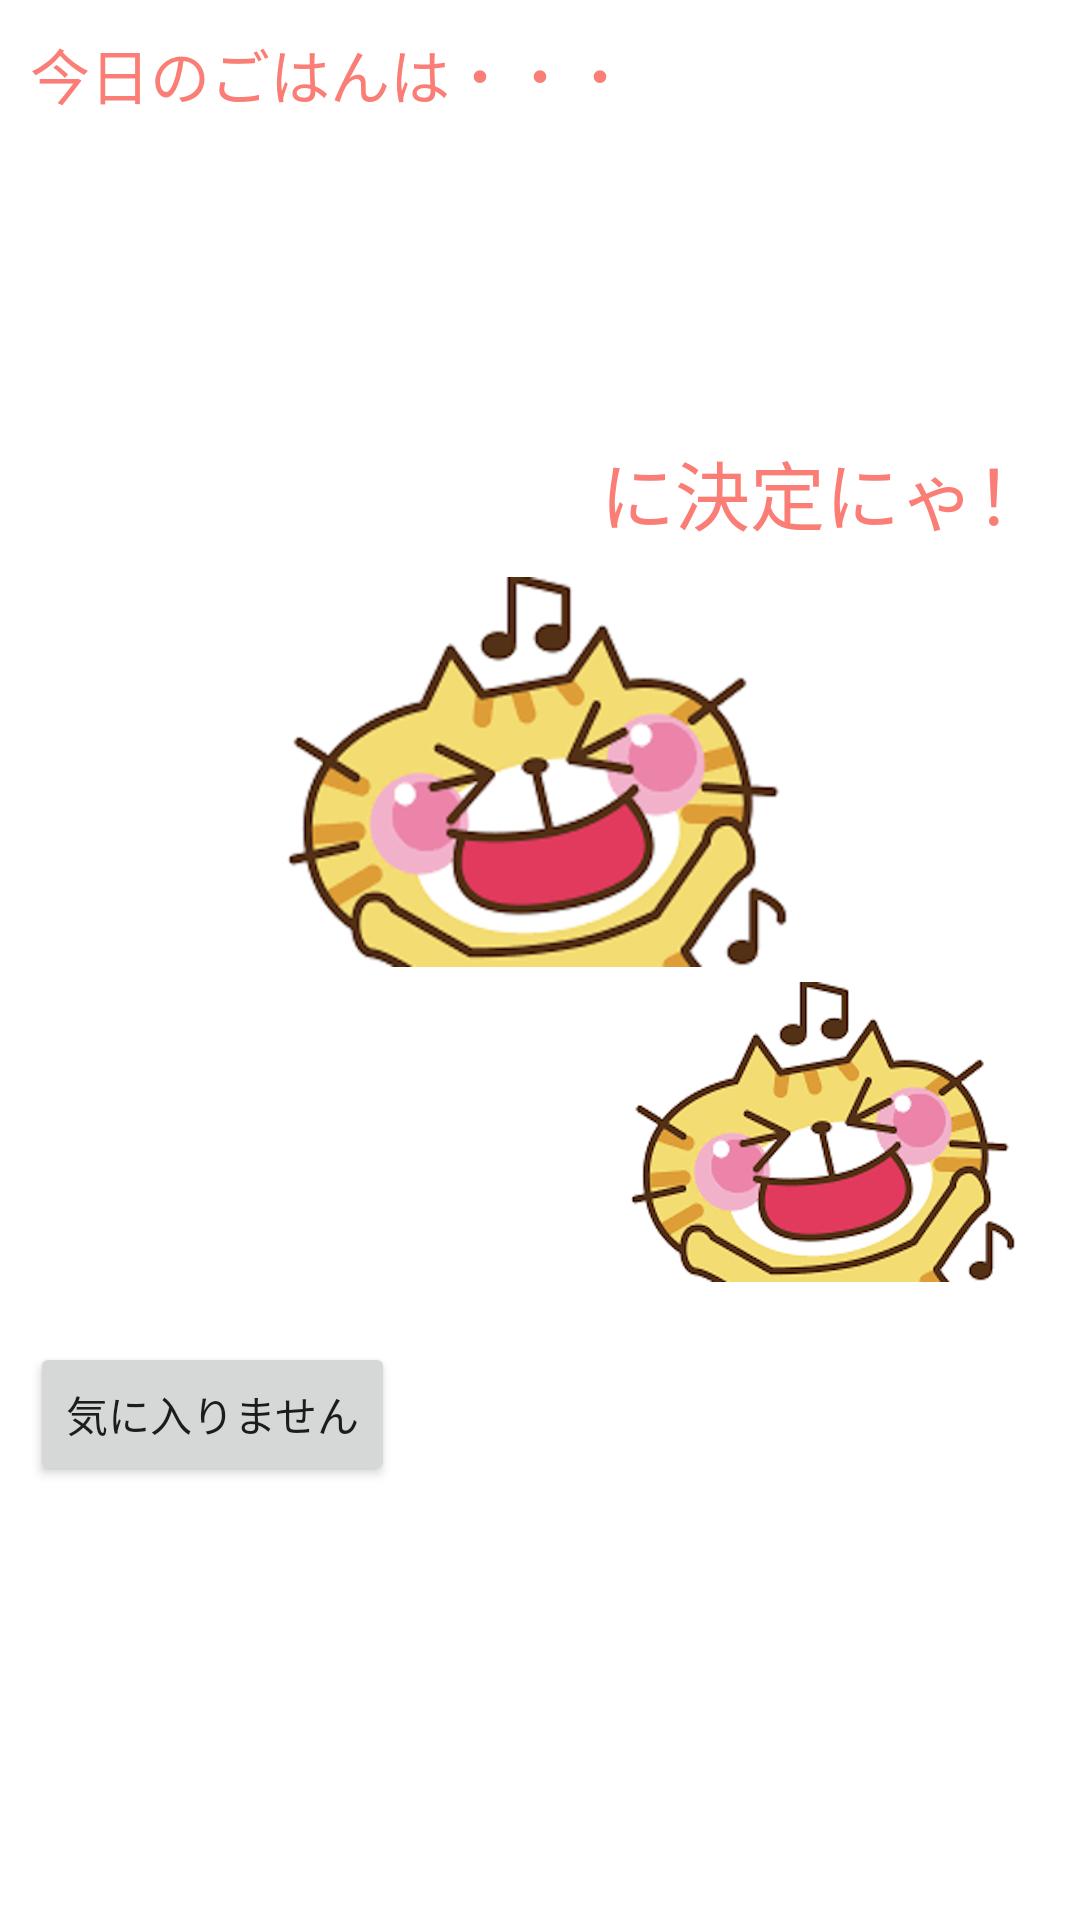

Layout XML and referenced resources for this Android screen:
<!-- AndroidManifest.xml: application theme AppTheme -->
<!-- res/layout/activity_result.xml -->
<?xml version="1.0" encoding="utf-8"?>
<LinearLayout xmlns:android="http://schemas.android.com/apk/res/android"
    android:layout_width="match_parent"
    android:layout_height="match_parent"
    android:padding="@dimen/screen_padding"
    android:weightSum="1"
    android:background="#ffffff"
    android:orientation="vertical">>

    


    

    <TextView
        android:layout_width="wrap_content"
        android:layout_height="wrap_content"
        android:text="@string/result_txv_title0"
        android:textColor="@color/colortext"
        android:textSize="20dp"/>


    <TextView
        android:layout_width="wrap_content"
        android:layout_height="wrap_content"
        android:textSize="50dp"
        android:id="@+id/result_txv_divine"
        android:text=""
        android:textColor="@color/colortext"
        android:layout_gravity="top|center_horizontal"
        android:layout_marginTop="40dp"/>

    <TextView
        android:layout_width="wrap_content"
        android:layout_height="wrap_content"
        android:textSize="25dp"
        android:text="@string/result_txv_title4"
        android:layout_marginTop="0dp"
        android:textColor="@color/colortext"
        android:layout_marginBottom="10dp"
        android:layout_gravity="right" />

    <ImageView
        android:layout_width="match_parent"
        android:layout_height="130dp"
        android:id="@+id/result_image_divine"
        android:src="@drawable/result" />

    <ImageView
        android:layout_width="150dp"
        android:layout_height="100dp"
        android:src="@drawable/result"
        android:layout_gravity="right"
        android:layout_marginTop="5dp"/>

    <Button
        android:layout_width="wrap_content"
        android:layout_height="wrap_content"
        android:text="@string/main_btn_divine2"
        android:id="@+id/main_btn_divine2"
        android:layout_marginTop="20dp" />


</LinearLayout>
<!-- resources referenced by this layout -->
<resources>
  <color name="colortext">#fa7e76</color>
  <dimen name="screen_padding">10dp</dimen>
  <!-- drawable result: png bitmap (drawable, 109208 bytes) -->
  <string name="main_btn_divine2">気に入りません</string>
  <string name="result_txv_title0">今日のごはんは・・・</string>
  <string name="result_txv_title4">に決定にゃ！</string>
  <style name="AppTheme" parent="Theme.AppCompat.Light.DarkActionBar">
          
          <item name="colorPrimary">@color/colorPrimary</item>
          <item name="colorPrimaryDark">@color/colorPrimaryDark</item>
          <item name="colorAccent">@color/colorAccent</item>
      </style>
  <color name="colorPrimary">#f7c6ba</color>
  <color name="colorPrimaryDark">#faafa6</color>
  <color name="colorAccent">#731111</color>
</resources>
